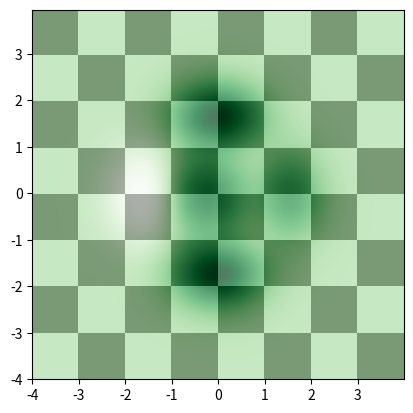

The script that saved this image:
# Implementation of matplotlib function
import matplotlib.pyplot as plt
import numpy as np
from matplotlib.colors import LogNorm

dx, dy = 0.015, 0.05
x = np.arange(-4.0, 4.0, dx)
y = np.arange(-4.0, 4.0, dy)
X, Y = np.meshgrid(x, y)

extent = np.min(x), np.max(x), np.min(y), np.max(y)

Z1 = np.add.outer(range(8), range(8)) % 2
plt.imshow(Z1, cmap="binary_r",
           interpolation='nearest',
           extent=extent,
           alpha=1)


def geeks(x, y):
    return (1 - x / 2 + x ** 5 + y ** 6) * np.exp(-(x ** 2 + y ** 2))


Z2 = geeks(X, Y)

x = plt.imshow(Z2, cmap="Greens",
               alpha=0.7,
               interpolation='bilinear',
               extent=extent)

plt.show()
